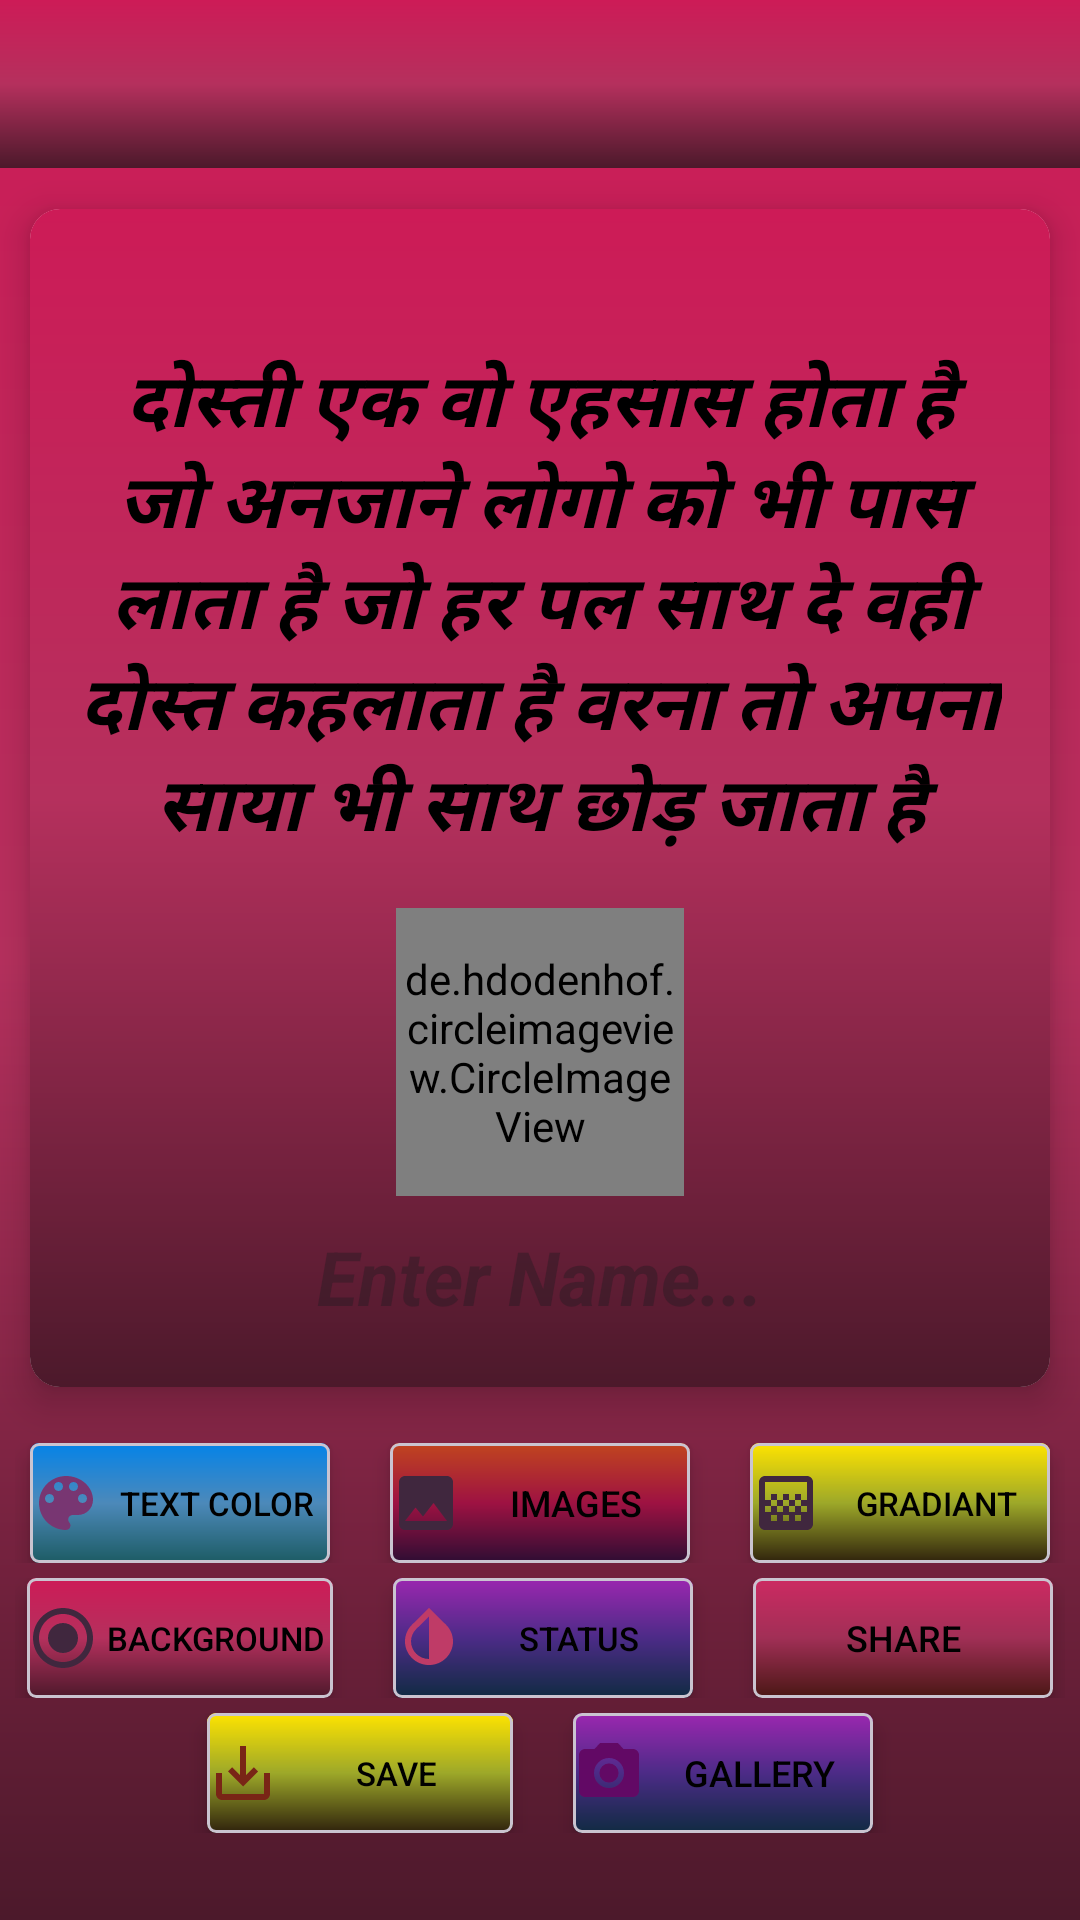

Android layout source for this screen:
<!-- AndroidManifest.xml: application theme Theme.Romantic_love -->
<!-- res/layout/activity_edit.xml -->
<?xml version="1.0" encoding="utf-8"?>
<LinearLayout xmlns:android="http://schemas.android.com/apk/res/android"
    android:background="@drawable/splash_screen_back_colour"
    xmlns:app="http://schemas.android.com/apk/res-auto"
    xmlns:tools="http://schemas.android.com/tools"
    android:orientation="vertical"
    android:layout_width="match_parent"
    android:layout_height="match_parent"
    tools:context=".EditActivity">

    <androidx.appcompat.widget.Toolbar
        android:id="@+id/toolbar"
        android:layout_width="match_parent"
        android:layout_height="56dp"
        android:background="@drawable/splash_screen_back_colour"/>


    <androidx.cardview.widget.CardView
    android:layout_width="match_parent"
    android:layout_height="420dp"
    app:cardCornerRadius="10sp"
    app:cardElevation="7sp"
    app:cardUseCompatPadding="true">

    <RelativeLayout
        android:id="@+id/linear"
        android:layout_width="match_parent"
        android:layout_height="match_parent"
        android:background="@drawable/splash_screen_back_colour">

        <EditText
            android:layout_marginTop="30sp"
            android:id="@+id/shayri"
            android:layout_width="wrap_content"
            android:layout_height="wrap_content"
            android:background="@null"
            android:gravity="center"
            android:padding="16sp"
            android:text="@string/text_shayari"
            android:textColor="@color/black"
            android:textSize="25sp"
            android:textStyle="bold|italic"/>

        <de.hdodenhof.circleimageview.CircleImageView
            xmlns:app="http://schemas.android.com/apk/res-auto"
            android:id="@+id/profile_image"
            android:layout_width="96dp"
            android:layout_height="96dp"
            android:layout_above="@id/name"
            android:layout_centerHorizontal="true"
            android:src="@drawable/friends"
            app:civ_border_width="2dp"
            app:civ_border_color="#FF000000"/>

        <EditText
            android:id="@+id/name"
            android:layout_width="wrap_content"
            android:layout_height="wrap_content"
            android:background="@null"
            android:gravity="center"
            android:padding="10sp"
            android:hint="Enter Name..."
            android:layout_centerHorizontal="true"
            android:textColor="@color/black"
            android:textSize="25sp"
            android:layout_marginBottom="10sp"
            android:layout_alignParentBottom="true"
            android:textStyle="bold|italic"/>

    </RelativeLayout>
    </androidx.cardview.widget.CardView>

    <LinearLayout
        android:layout_marginTop="5sp"
        android:layout_marginLeft="5sp"
        android:layout_marginRight="5sp"
        android:layout_width="match_parent"
        android:layout_height="wrap_content"
        android:gravity="center"
        android:orientation="horizontal">

        <com.google.android.material.card.MaterialCardView
            android:layout_width="100dp"
            android:layout_height="40dp"
            app:cardCornerRadius="3sp"
            app:cardElevation="4sp"
            android:layout_marginLeft="10sp"
            android:layout_marginRight="10sp">

            <androidx.appcompat.widget.AppCompatButton
                android:id="@+id/text_color"
                android:layout_width="match_parent"
                android:layout_height="match_parent"
                android:background="@drawable/gradient_d"
                android:textColor="@color/black"
                android:layout_weight="1"
                android:textSize="11sp"
                android:drawableStart="@drawable/baseline_text_color"
                android:text="@string/text_color">
            </androidx.appcompat.widget.AppCompatButton>

        </com.google.android.material.card.MaterialCardView>





        <com.google.android.material.card.MaterialCardView
            android:layout_width="100dp"
            android:layout_height="40dp"
            app:cardCornerRadius="3sp"
            app:cardElevation="4sp"
            android:layout_marginLeft="10sp"
            android:layout_marginRight="10sp">

            <androidx.appcompat.widget.AppCompatButton
                android:id="@+id/images"
                android:layout_width="match_parent"
                android:layout_height="match_parent"
                android:background="@drawable/gradiant_g"
                android:textColor="@color/black"
                android:layout_weight="1"
                android:textSize="12sp"
                android:drawableStart="@drawable/baseline_image"
                android:text="@string/images"/>
        </com.google.android.material.card.MaterialCardView>





        <com.google.android.material.card.MaterialCardView
            android:layout_width="100dp"
            android:layout_height="40dp"
            app:cardCornerRadius="3sp"
            app:cardElevation="4sp"
            android:layout_marginLeft="10sp"
            android:layout_marginRight="10sp">



        <androidx.appcompat.widget.AppCompatButton
            android:id="@+id/gradiant"
            android:layout_width="match_parent"
            android:layout_height="match_parent"
            android:background="@drawable/gradiant_b"
            android:textColor="@color/black"
            android:layout_weight="1"
            android:textSize="11sp"
            android:drawableStart="@drawable/baseline_gradient"
            android:text="@string/gradiant">
        </androidx.appcompat.widget.AppCompatButton>
        </com.google.android.material.card.MaterialCardView>


    </LinearLayout>


    <LinearLayout
        android:layout_marginTop="5sp"
        android:layout_marginLeft="5sp"
        android:layout_marginRight="5sp"
        android:layout_width="match_parent"
        android:layout_height="wrap_content"
        android:gravity="center"
        android:orientation="horizontal">



        <com.google.android.material.card.MaterialCardView
            android:layout_width="102dp"
            android:layout_height="40dp"
            app:cardCornerRadius="3sp"
            app:cardElevation="4sp"
            android:layout_marginLeft="10sp"
            android:layout_marginRight="10sp">


            <androidx.appcompat.widget.AppCompatButton
                android:id="@+id/background"
                android:layout_width="match_parent"
                android:layout_height="match_parent"
                android:background="@drawable/splash_screen_back_colour"
                android:textColor="@color/black"
                android:layout_weight="1"
                android:textSize="11sp"
                android:drawableStart="@drawable/baseline_background"
                android:text="@string/background"/>

        </com.google.android.material.card.MaterialCardView>

        <com.google.android.material.card.MaterialCardView
            android:layout_width="100dp"
            android:layout_height="40dp"
            app:cardCornerRadius="3sp"
            app:cardElevation="4sp"
            android:layout_marginLeft="10sp"
            android:layout_marginRight="10sp">

        <androidx.appcompat.widget.AppCompatButton
            android:id="@+id/status"
            android:layout_width="match_parent"
            android:layout_height="match_parent"
            android:background="@drawable/gradiant_e"
            android:textColor="@color/black"
            android:layout_weight="1"
            android:textSize="11sp"
            android:drawableStart="@drawable/baseline_status"
            android:text="@string/status"/>

        </com.google.android.material.card.MaterialCardView>

        <com.google.android.material.card.MaterialCardView
            android:layout_width="100dp"
            android:layout_height="40dp"
            app:cardCornerRadius="3sp"
            app:cardElevation="4sp"
            android:layout_marginLeft="10sp"
            android:layout_marginRight="10sp">

        <androidx.appcompat.widget.AppCompatButton
            android:id="@+id/share"
            android:layout_width="match_parent"
            android:layout_height="match_parent"
            android:background="@drawable/gradiant_f"
            android:textColor="@color/black"
            android:layout_weight="1"
            android:textSize="12sp"
            android:drawableStart="@drawable/baseline_share"
            android:text="@string/share">
        </androidx.appcompat.widget.AppCompatButton>

        </com.google.android.material.card.MaterialCardView>

    </LinearLayout>


    <LinearLayout
        android:layout_marginTop="5sp"
        android:layout_marginLeft="5sp"
        android:layout_marginRight="5sp"
        android:layout_width="match_parent"
        android:layout_height="wrap_content"
        android:gravity="center"
        android:orientation="horizontal">



        <com.google.android.material.card.MaterialCardView
            android:layout_width="102dp"
            android:layout_height="40dp"
            app:cardCornerRadius="3sp"
            app:cardElevation="4sp"
            android:layout_marginLeft="10sp"
            android:layout_marginRight="10sp">


            <androidx.appcompat.widget.AppCompatButton
                android:id="@+id/save"
                android:layout_width="match_parent"
                android:layout_height="match_parent"
                android:background="@drawable/gradiant_b"
                android:textColor="@color/black"
                android:layout_weight="1"
                android:textSize="11sp"
                android:drawableStart="@drawable/baseline_save"
                android:text="@string/save"/>

        </com.google.android.material.card.MaterialCardView>

        <com.google.android.material.card.MaterialCardView
            android:layout_width="100dp"
            android:layout_height="40dp"
            app:cardCornerRadius="3sp"
            app:cardElevation="4sp"
            android:layout_marginLeft="10sp"
            android:layout_marginRight="10sp">

        <androidx.appcompat.widget.AppCompatButton
            android:id="@+id/gallery"
            android:layout_width="match_parent"
            android:layout_height="match_parent"
            android:background="@drawable/gradiant_e"
            android:textColor="@color/black"
            android:layout_weight="1"
            android:textSize="12sp"
            android:drawableStart="@drawable/baseline_photo"
            android:text="@string/gallery"/>

        </com.google.android.material.card.MaterialCardView>


    </LinearLayout>


    <com.google.android.gms.ads.AdView
        android:layout_marginTop="60sp"
        xmlns:ads="http://schemas.android.com/apk/res-auto"
        android:id="@+id/adView"
        android:layout_width="match_parent"
        android:layout_height="wrap_content"
        ads:adSize="BANNER"
        ads:adUnitId="@string/editad"/>

</LinearLayout>
<!-- resources referenced by this layout -->
<resources>
  <color name="black">#FF000000</color>
  <!-- drawable baseline_image (drawable) -->
  <vector android:height="24dp" android:tint="#40273E"
      android:viewportHeight="24" android:viewportWidth="24"
      android:width="24dp" xmlns:android="http://schemas.android.com/apk/res/android">
      <path android:fillColor="@android:color/white" android:pathData="M21,19V5c0,-1.1 -0.9,-2 -2,-2H5c-1.1,0 -2,0.9 -2,2v14c0,1.1 0.9,2 2,2h14c1.1,0 2,-0.9 2,-2zM8.5,13.5l2.5,3.01L14.5,12l4.5,6H5l3.5,-4.5z"/>
  </vector>
  <!-- drawable baseline_save (drawable) -->
  <vector android:height="24dp" android:tint="#792516"
      android:viewportHeight="24" android:viewportWidth="24"
      android:width="24dp" xmlns:android="http://schemas.android.com/apk/res/android">
      <path android:fillColor="@android:color/white" android:pathData="M19,12v7L5,19v-7L3,12v7c0,1.1 0.9,2 2,2h14c1.1,0 2,-0.9 2,-2v-7h-2zM13,12.67l2.59,-2.58L17,11.5l-5,5 -5,-5 1.41,-1.41L11,12.67L11,3h2z"/>
  </vector>
  <!-- drawable gradiant_b (drawable) -->
  <?xml version="1.0" encoding="utf-8"?>
  <shape xmlns:android="http://schemas.android.com/apk/res/android">
  
      <gradient
          android:startColor="#FFE400"
          android:centerColor="#9DA829"
          android:endColor="#2E210C"
          android:angle="270"/>
  
  </shape>
  <!-- drawable gradiant_e (drawable) -->
  <?xml version="1.0" encoding="utf-8"?>
  <shape xmlns:android="http://schemas.android.com/apk/res/android">
  
      <gradient
          android:startColor="#9C27B0"
          android:centerColor="#4C2B87"
          android:endColor="#102B42"
          android:angle="270"/>
  
  </shape>
  <!-- drawable gradiant_f (drawable) -->
  <?xml version="1.0" encoding="utf-8"?>
  <shape xmlns:android="http://schemas.android.com/apk/res/android">
  
      <gradient
          android:startColor="#CD2A62"
          android:centerColor="#A12F56"
          android:endColor="#491714"
          android:angle="270"/>
  
  </shape>
  <!-- drawable gradiant_g (drawable) -->
  <?xml version="1.0" encoding="utf-8"?>
  <shape xmlns:android="http://schemas.android.com/apk/res/android">
  
      <gradient
          android:startColor="#C1451E"
          android:centerColor="#9E1242"
          android:endColor="#2D0D33"
          android:angle="270"/>
  
  </shape>
  <!-- drawable gradient_d (drawable) -->
  <?xml version="1.0" encoding="utf-8"?>
  <shape xmlns:android="http://schemas.android.com/apk/res/android">
  
      <gradient
          android:startColor="#0483E8"
          android:centerColor="#4C89BA"
          android:endColor="#1C5B63"
          android:angle="270"/>
  
  </shape>
  <!-- drawable splash_screen_back_colour (drawable) -->
  <?xml version="1.0" encoding="utf-8"?>
  <shape xmlns:android="http://schemas.android.com/apk/res/android">
  
      <gradient
          android:startColor="#CD1B57"
          android:centerColor="#B5305D"
          android:endColor="#4C192B"
          android:angle="270"/>
  </shape>
  <string name="background">background</string>
  <string name="editad">ca-app-pub-5709029477840111/6759803983</string>
  <string name="gallery">Gallery</string>
  <string name="gradiant">gradiant</string>
  <string name="images">images</string>
  <string name="save">Save</string>
  <string name="share">share</string>
  <string name="status">status</string>
  <string name="text_color">text color</string>
  <string name="text_shayari">दोस्ती एक वो एहसास होता है जो अनजाने लोगो को भी पास लाता है जो हर पल साथ दे वही दोस्त कहलाता है वरना तो अपना साया भी साथ छोड़ जाता है</string>
  
      //admob ads id
  <style name="Theme.Romantic_love" parent="Base.Theme.Romantic_love" />
  <style name="Base.Theme.Romantic_love" parent="Theme.Material3.DayNight.NoActionBar">
          
          
          <item name="android:statusBarColor" tools:targetApi="l">#CD1B57</item>
      </style>
</resources>
